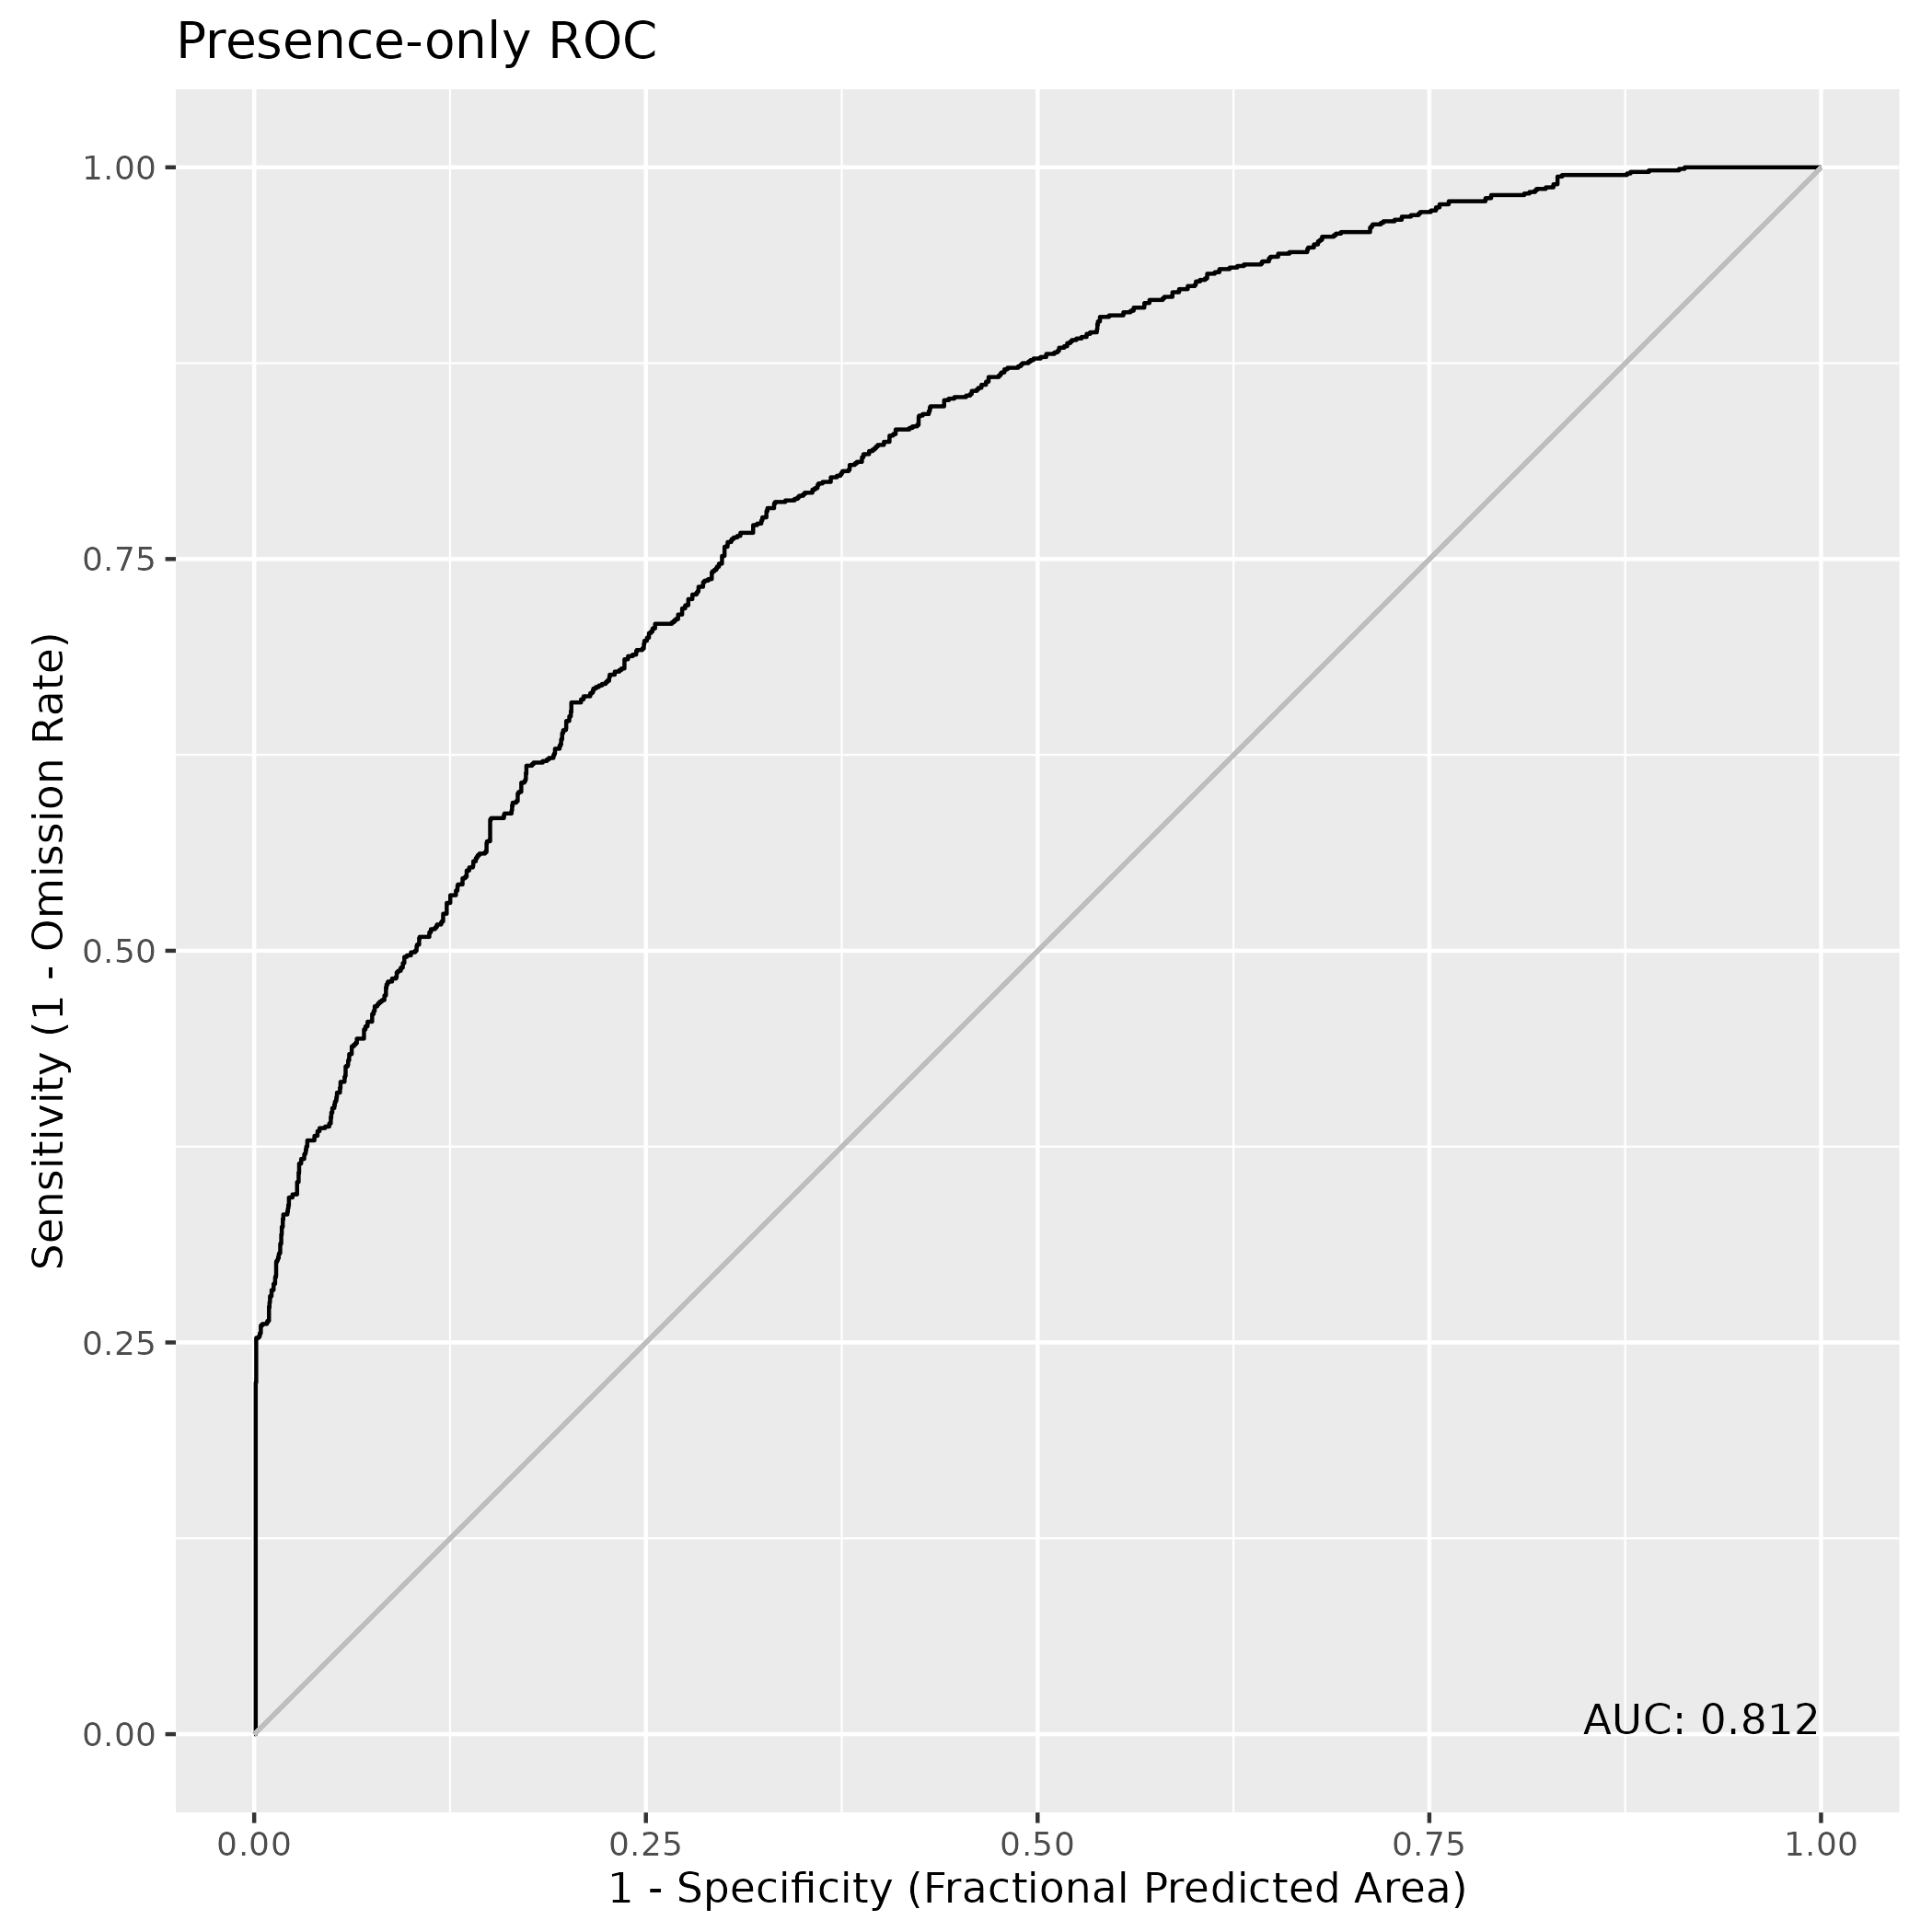

The file beside this chart, header and first rows:
, value
1, 0.8117
